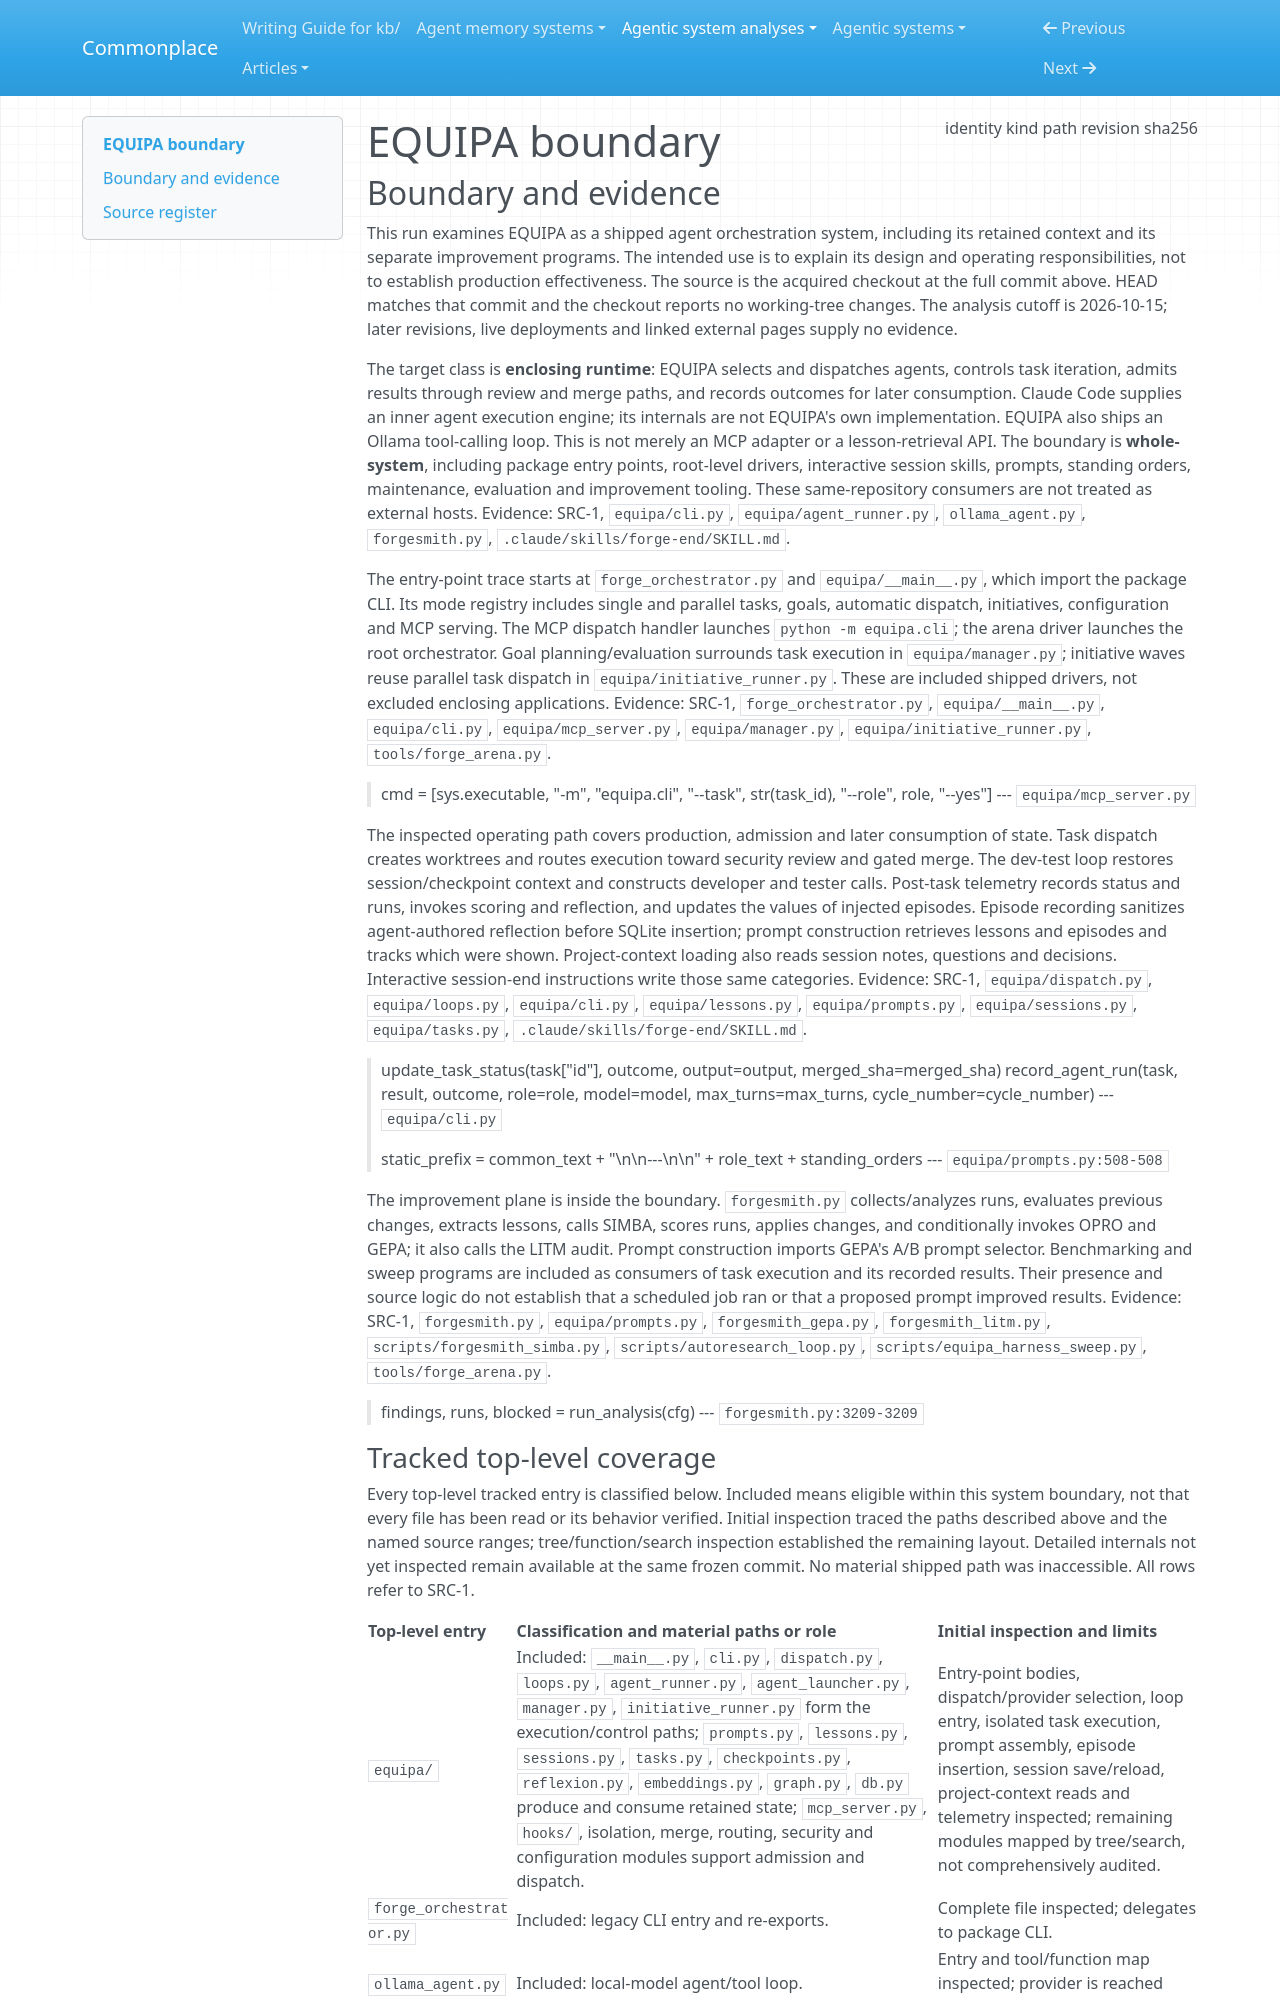

repository: zby/commonplace · page: agentic-system-analyses/retained/equipa/boundary/index.html · generator: mkdocs

---
type: agentic-system-analyses/types/agentic-system-boundary.md
description: "EQUIPA's shipped orchestration, retained context and improvement paths at Git revision fa8f41a6948584ee53e804edbb08b7449d05cd14."
run-id: AAS-2026-10-15-equipa-32016e8dd9ae-01
result-disposition: complete
target-class: enclosing runtime
boundary-kind: whole-system
reviewed-boundary: fa8f41a6948584ee53e804edbb08b7449d05cd14
analysis-cutoff: "2026-10-15"
evidence-tier: code-grounded
source:
  identity: https://github.com/sbknana/equipa
  kind: git
  path: /media/zby/2b5e98b6-baf0-4e97-90d2-03321ea23372/outputs/commonplace-worktrees/batch-15-equipa/related-systems/sbknana--equipa
  revision: fa8f41a6948584ee53e804edbb08b7449d05cd14
  sha256: null
---

# EQUIPA boundary

## Boundary and evidence

This run examines EQUIPA as a shipped agent orchestration system, including its retained context and its separate improvement programs. The intended use is to explain its design and operating responsibilities, not to establish production effectiveness. The source is the acquired checkout at the full commit above. HEAD matches that commit and the checkout reports no working-tree changes. The analysis cutoff is 2026-10-15; later revisions, live deployments and linked external pages supply no evidence.

The target class is **enclosing runtime**: EQUIPA selects and dispatches agents, controls task iteration, admits results through review and merge paths, and records outcomes for later consumption. Claude Code supplies an inner agent execution engine; its internals are not EQUIPA's own implementation. EQUIPA also ships an Ollama tool-calling loop. This is not merely an MCP adapter or a lesson-retrieval API. The boundary is **whole-system**, including package entry points, root-level drivers, interactive session skills, prompts, standing orders, maintenance, evaluation and improvement tooling. These same-repository consumers are not treated as external hosts. Evidence: SRC-1, `equipa/cli.py`, `equipa/agent_runner.py`, `ollama_agent.py`, `forgesmith.py`, `.claude/skills/forge-end/SKILL.md`.

The entry-point trace starts at `forge_orchestrator.py` and `equipa/__main__.py`, which import the package CLI. Its mode registry includes single and parallel tasks, goals, automatic dispatch, initiatives, configuration and MCP serving. The MCP dispatch handler launches `python -m equipa.cli`; the arena driver launches the root orchestrator. Goal planning/evaluation surrounds task execution in `equipa/manager.py`; initiative waves reuse parallel task dispatch in `equipa/initiative_runner.py`. These are included shipped drivers, not excluded enclosing applications. Evidence: SRC-1, `forge_orchestrator.py`, `equipa/__main__.py`, `equipa/cli.py`, `equipa/mcp_server.py`, `equipa/manager.py`, `equipa/initiative_runner.py`, `tools/forge_arena.py`.

> cmd = [sys.executable, "-m", "equipa.cli", "--task", str(task_id), "--role", role, "--yes"]
> --- `equipa/mcp_server.py`

The inspected operating path covers production, admission and later consumption of state. Task dispatch creates worktrees and routes execution toward security review and gated merge. The dev-test loop restores session/checkpoint context and constructs developer and tester calls. Post-task telemetry records status and runs, invokes scoring and reflection, and updates the values of injected episodes. Episode recording sanitizes agent-authored reflection before SQLite insertion; prompt construction retrieves lessons and episodes and tracks which were shown. Project-context loading also reads session notes, questions and decisions. Interactive session-end instructions write those same categories. Evidence: SRC-1, `equipa/dispatch.py`, `equipa/loops.py`, `equipa/cli.py`, `equipa/lessons.py`, `equipa/prompts.py`, `equipa/sessions.py`, `equipa/tasks.py`, `.claude/skills/forge-end/SKILL.md`.

> update_task_status(task["id"], outcome, output=output, merged_sha=merged_sha)
> record_agent_run(task, result, outcome, role=role, model=model,
>                  max_turns=max_turns, cycle_number=cycle_number)
> --- `equipa/cli.py`

> static_prefix = common_text + "\n\n---\n\n" + role_text + standing_orders
> --- `equipa/prompts.py:508-508`

The improvement plane is inside the boundary. `forgesmith.py` collects/analyzes runs, evaluates previous changes, extracts lessons, calls SIMBA, scores runs, applies changes, and conditionally invokes OPRO and GEPA; it also calls the LITM audit. Prompt construction imports GEPA's A/B prompt selector. Benchmarking and sweep programs are included as consumers of task execution and its recorded results. Their presence and source logic do not establish that a scheduled job ran or that a proposed prompt improved results. Evidence: SRC-1, `forgesmith.py`, `equipa/prompts.py`, `forgesmith_gepa.py`, `forgesmith_litm.py`, `scripts/forgesmith_simba.py`, `scripts/autoresearch_loop.py`, `scripts/equipa_harness_sweep.py`, `tools/forge_arena.py`.

> findings, runs, blocked = run_analysis(cfg)
> --- `forgesmith.py:3209-3209`
